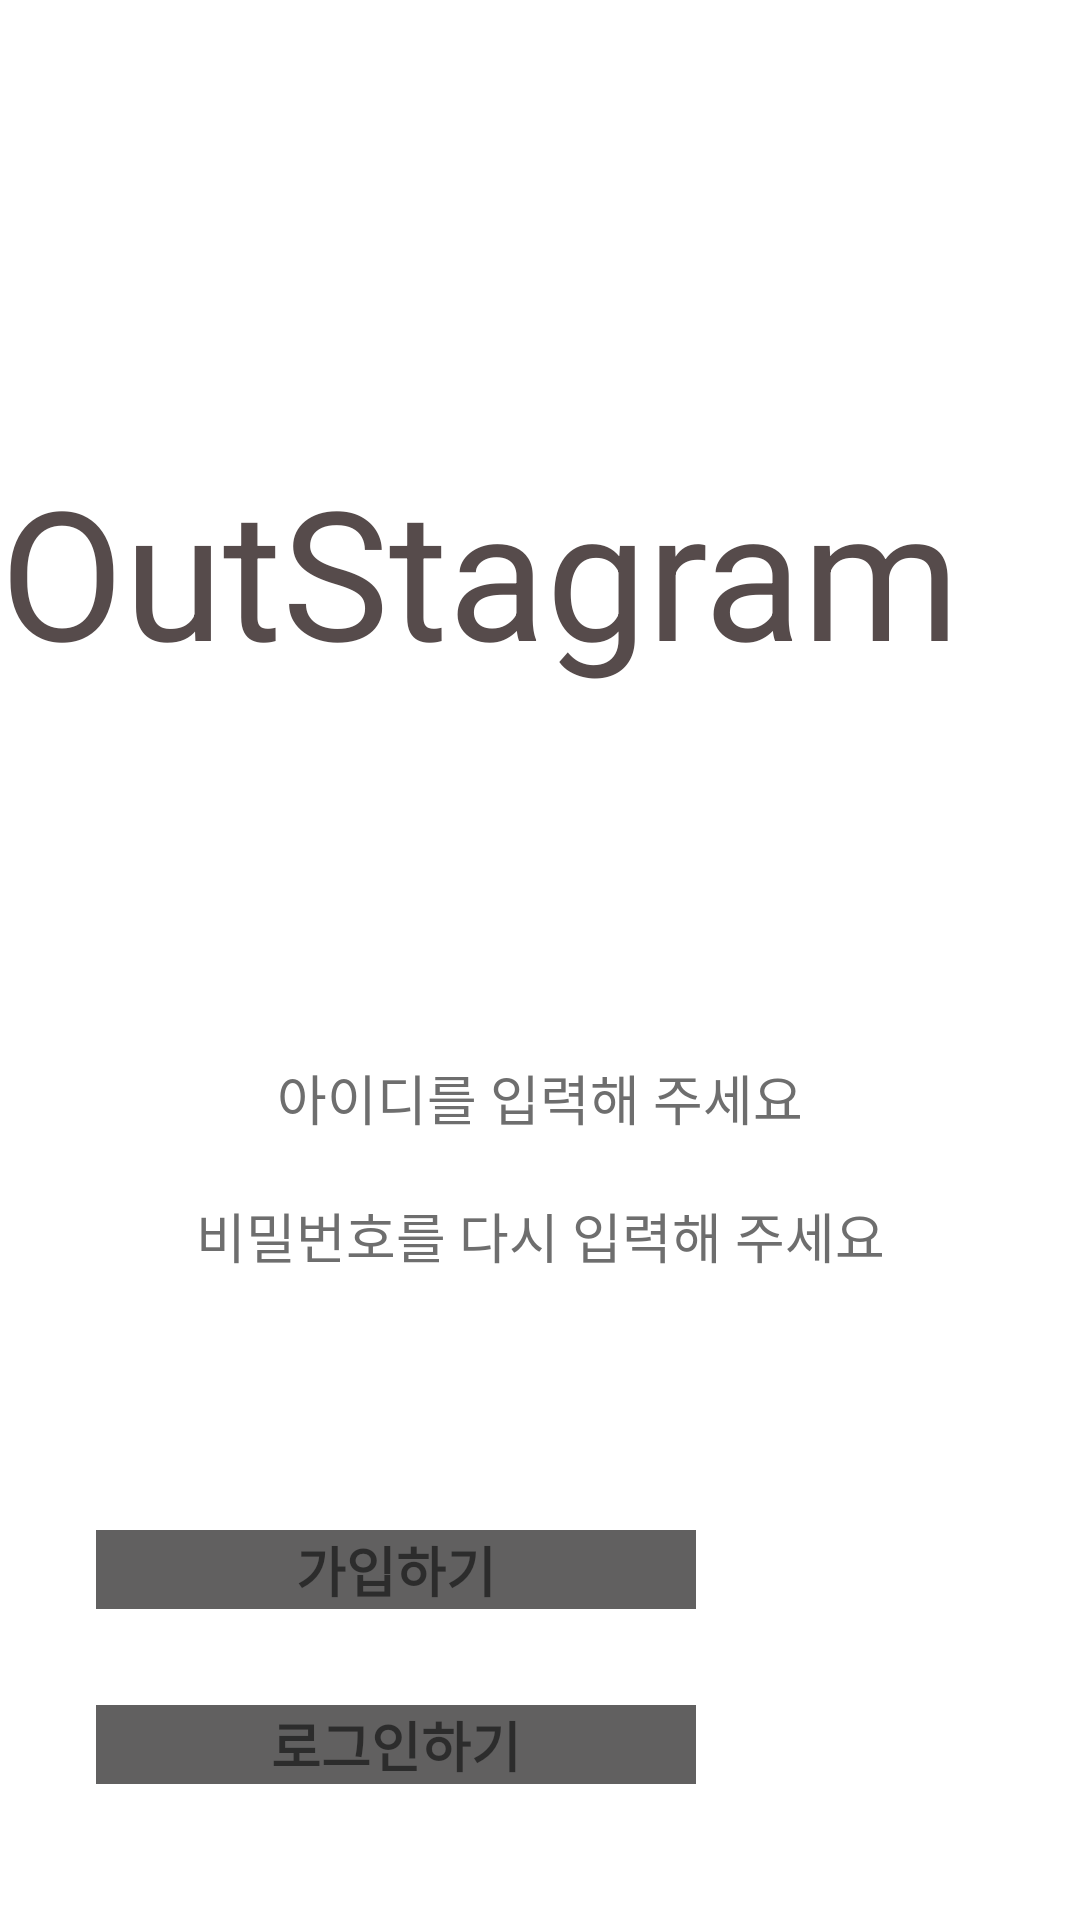

Android layout source for this screen:
<!-- AndroidManifest.xml: application theme Theme.InstargramActivity -->
<!-- res/layout/activity_login.xml -->
<?xml version="1.0" encoding="utf-8"?>
<LinearLayout xmlns:android="http://schemas.android.com/apk/res/android"
    xmlns:app="http://schemas.android.com/apk/res-auto"
    xmlns:tools="http://schemas.android.com/tools"
    android:layout_width="match_parent"
    android:layout_height="match_parent"
    android:orientation="vertical"
    tools:context=".LoginActivity">

    <TextView
        android:layout_width="wrap_content"
        android:layout_height="wrap_content"
        android:text="OutStagram"
        android:textColor="#564B4B"
        android:layout_marginBottom="60dp"
        android:layout_marginTop="150dp"
        android:gravity="center"
        android:textSize="60dp"/>
    <LinearLayout
        android:layout_width="match_parent"
        android:layout_height="wrap_content"
        android:gravity="center"
        android:padding="56dp"
        android:orientation="vertical">

        <EditText
            android:id="@+id/username_inputbox"
            android:layout_width="match_parent"
            android:layout_height="40dp"
            android:hint="아이디를 입력해 주세요"
            android:layout_marginBottom="6dp"
            android:gravity="center"
            android:layout_gravity="center"
            android:textColorHint="#6E6E6E"
            android:background="#ffffff"/>

        <EditText
            android:id="@+id/password_inpubox"
            android:layout_width="match_parent"
            android:layout_height="40dp"
            android:hint="비밀번호를 다시 입력해 주세요"
            android:layout_marginBottom="6dp"
            android:gravity="center"
            android:layout_gravity="center"
            android:textColorHint="#6E6E6E"
            android:background="#ffffff"/>


    </LinearLayout>
    <TextView
        android:id="@+id/register"
        android:layout_width="200dp"
        android:layout_height="wrap_content"
        android:layout_marginBottom="16dp"
        android:layout_marginLeft="32dp"
        android:layout_marginTop="16dp"
        android:layout_marginRight="32dp"
        android:textStyle="bold"
        android:background="#616060"
        android:gravity="center"
        android:textSize="18dp"
        android:text="가입하기"/>
    <TextView
        android:id="@+id/login"
        android:layout_width="200dp"
        android:layout_height="wrap_content"
        android:layout_marginBottom="16dp"
        android:layout_marginLeft="32dp"
        android:layout_marginTop="16dp"
        android:layout_marginRight="32dp"
        android:textStyle="bold"
        android:background="#616060"
        android:gravity="center"
        android:textSize="18dp"
        android:text="로그인하기"/>


</LinearLayout>
<!-- resources referenced by this layout -->
<resources>
  <style name="Theme.InstargramActivity" parent="Theme.MaterialComponents.DayNight.DarkActionBar">
          
          <item name="colorPrimary">@color/purple_500</item>
          <item name="colorPrimaryVariant">@color/purple_700</item>
          <item name="colorOnPrimary">@color/white</item>
          
          <item name="colorSecondary">@color/teal_200</item>
          <item name="colorSecondaryVariant">@color/teal_700</item>
          <item name="colorOnSecondary">@color/black</item>
          
          <item name="android:statusBarColor" tools:targetApi="l">?attr/colorPrimaryVariant</item>
          
      </style>
  <!-- not gathered from this repository: default colours our renderer supplied (Android Studio template values) -->
  <color name="purple_500">#FF6200EE</color>
  <color name="purple_700">#FF3700B3</color>
  <color name="teal_200">#FF03DAC5</color>
  <color name="teal_700">#FF018786</color>
  <color name="black">#FF000000</color>
  <color name="white">#FFFFFFFF</color>
</resources>
